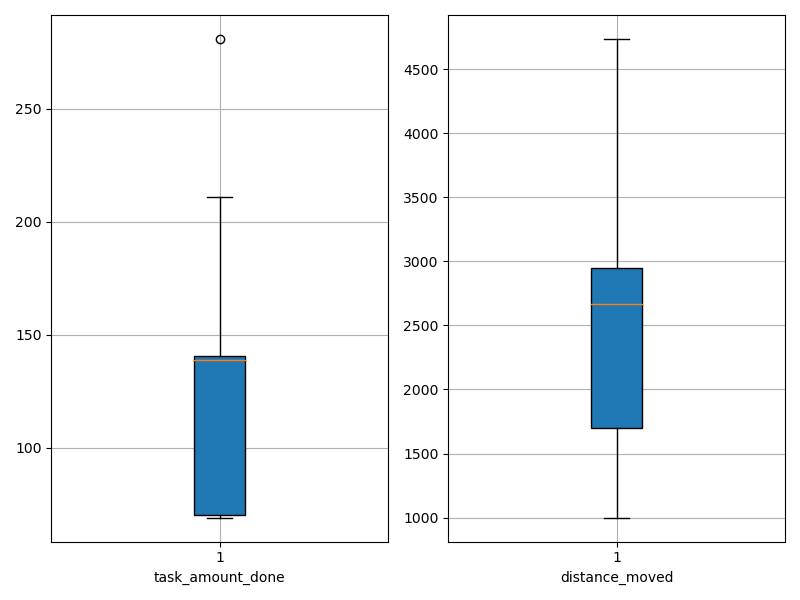

Source data for this figure (header and first rows):
agent_id, task_amount_done, distance_moved
0, 71.0, 1573
1, 71.0, 2749
2, 69.0, 1473
3, 71.0, 1000
4, 139.0, 3071
5, 209.0, 2705
6, 71.0, 1806
7, 140.0, 2713
8, 69.0, 1083
9, 141.0, 2528
10, 70.0, 1599
11, 211.0, 4166
12, 139.0, 2690
13, 70.0, 1514
14, 139.0, 2754
15, 139.0, 2635
16, 141.0, 4735
17, 209.0, 4723
18, 140.0, 2957
19, 139.0, 2645
20, 70.0, 2790
21, 140.0, 3165
22, 141.0, 1697
23, 70.0, 1704
24, 140.0, 1720
25, 70.0, 1209
26, 69.0, 2925
27, 211.0, 3908
28, 281.0, 4237
29, 70.0, 2440
